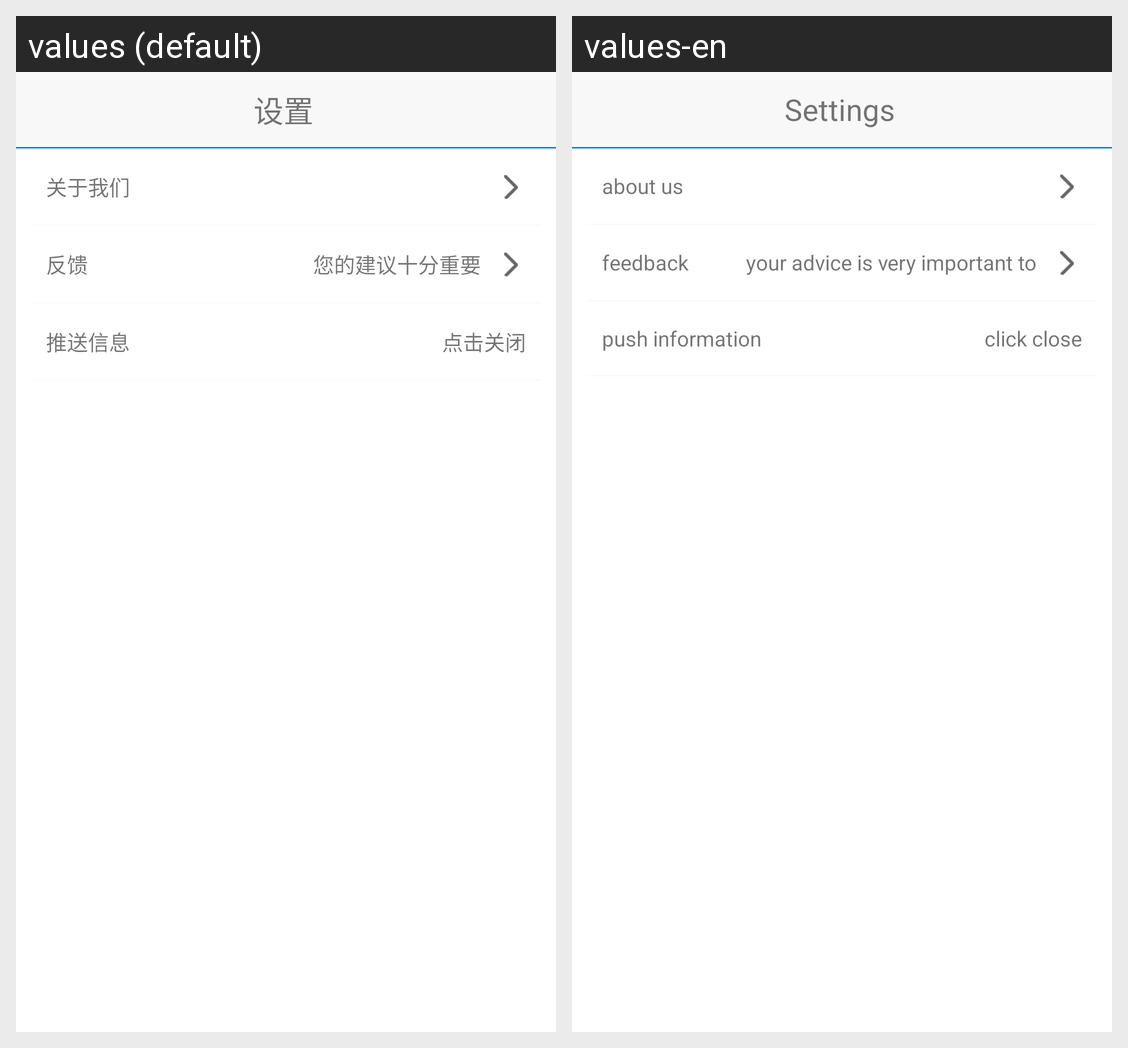

The Android screen above is rendered under two locales of the same app. Produce the string resources it draws, with the default and per-locale values.
Android screen res/layout/activity_personal_setting.xml rendered under 2 locales, left to right: values (default), values-en. Device: Nexus 5 (rendered at 1080×1920; each locale shown at half size, 540×960, under a caption strip naming it); theme AppTheme.
Strings drawn on this screen, with the default value and each locale's value (text and hints the layout hard-codes, and strings that could not be matched under every locale, appear in the picture but are not listed):

personal_setting
  values: 设置
  values-en: Settings

personal_setting_about_us
  values: 关于我们
  values-en: about us

personal_setting_feedback
  values: 反馈
  values-en: feedback

feedback_important
  values: 您的建议十分重要
  values-en: your advice is very important to

personal_setting_massage
  values: 推送信息
  values-en: push information

setting_massage_off
  values: 点击关闭
  values-en: click close
